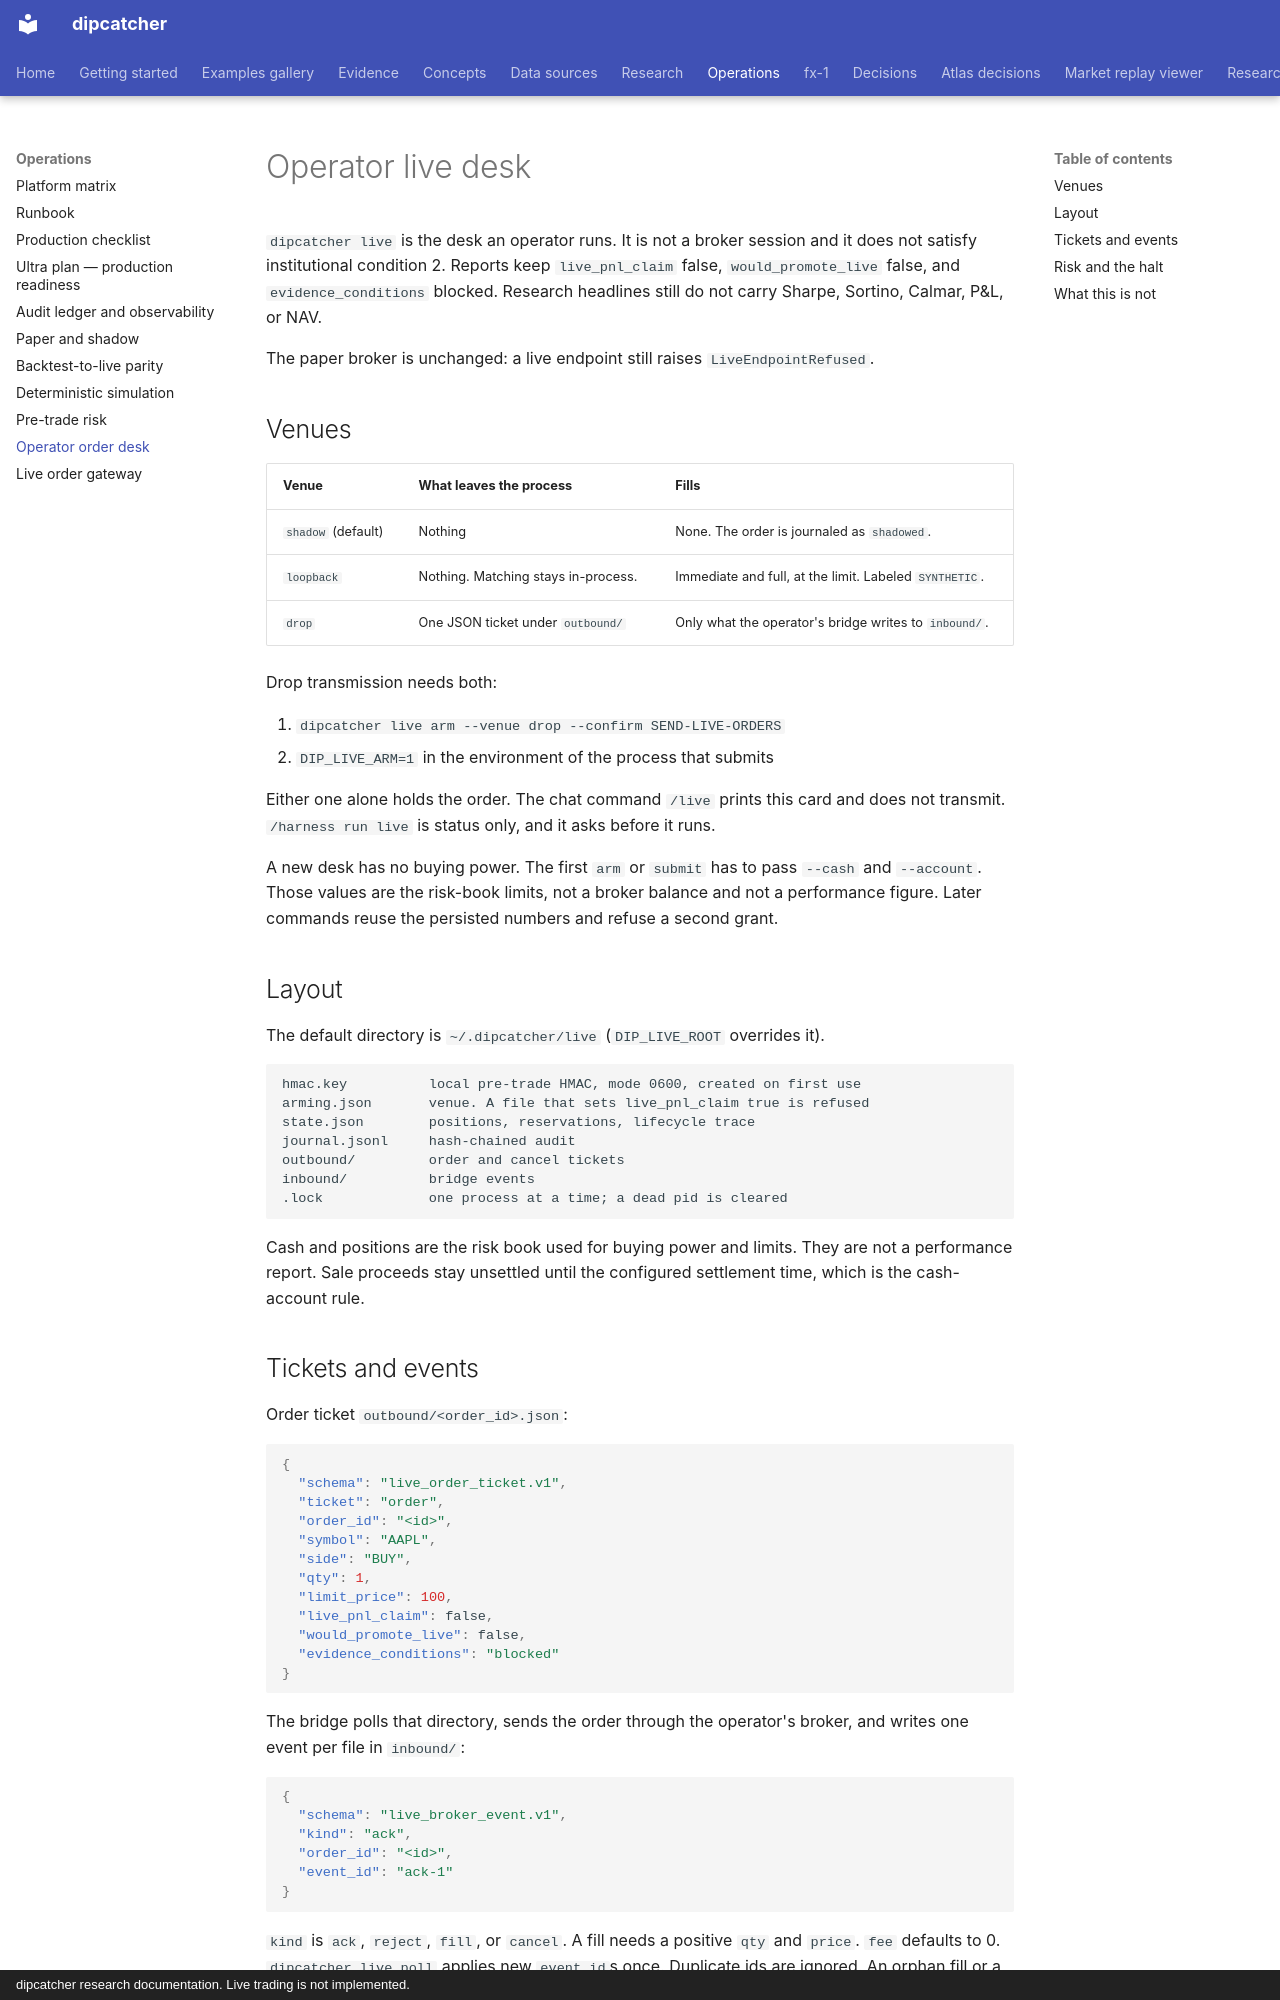

repository: artificial-hedge/dipcatcher · page: LIVE_DESK/index.html · generator: mkdocs · copyright: dipcatcher research documentation. Live trading is not implemented.

# Operator live desk

`dipcatcher live` is the desk an operator runs. It is not a broker session
and it does not satisfy institutional condition 2. Reports keep
`live_pnl_claim` false, `would_promote_live` false, and
`evidence_conditions` blocked. Research headlines still do not carry
Sharpe, Sortino, Calmar, P&L, or NAV.

The paper broker is unchanged: a live endpoint still raises
`LiveEndpointRefused`.

## Venues

| Venue | What leaves the process | Fills |
|---|---|---|
| `shadow` (default) | Nothing | None. The order is journaled as `shadowed`. |
| `loopback` | Nothing. Matching stays in-process. | Immediate and full, at the limit. Labeled `SYNTHETIC`. |
| `drop` | One JSON ticket under `outbound/` | Only what the operator's bridge writes to `inbound/`. |

Drop transmission needs both:

1. `dipcatcher live arm --venue drop --confirm SEND-LIVE-ORDERS`
2. `DIP_LIVE_ARM=1` in the environment of the process that submits

Either one alone holds the order. The chat command `/live` prints this card
and does not transmit. `/harness run live` is status only, and it asks
before it runs.

A new desk has no buying power. The first `arm` or `submit` has to pass
`--cash` and `--account`. Those values are the risk-book limits, not a
broker balance and not a performance figure. Later commands reuse the
persisted numbers and refuse a second grant.

## Layout

The default directory is `~/.dipcatcher/live` (`DIP_LIVE_ROOT` overrides it).

```text
hmac.key          local pre-trade HMAC, mode 0600, created on first use
arming.json       venue. A file that sets live_pnl_claim true is refused
state.json        positions, reservations, lifecycle trace
journal.jsonl     hash-chained audit
outbound/         order and cancel tickets
inbound/          bridge events
.lock             one process at a time; a dead pid is cleared
```

Cash and positions are the risk book used for buying power and limits.
They are not a performance report. Sale proceeds stay unsettled until the
configured settlement time, which is the cash-account rule.
